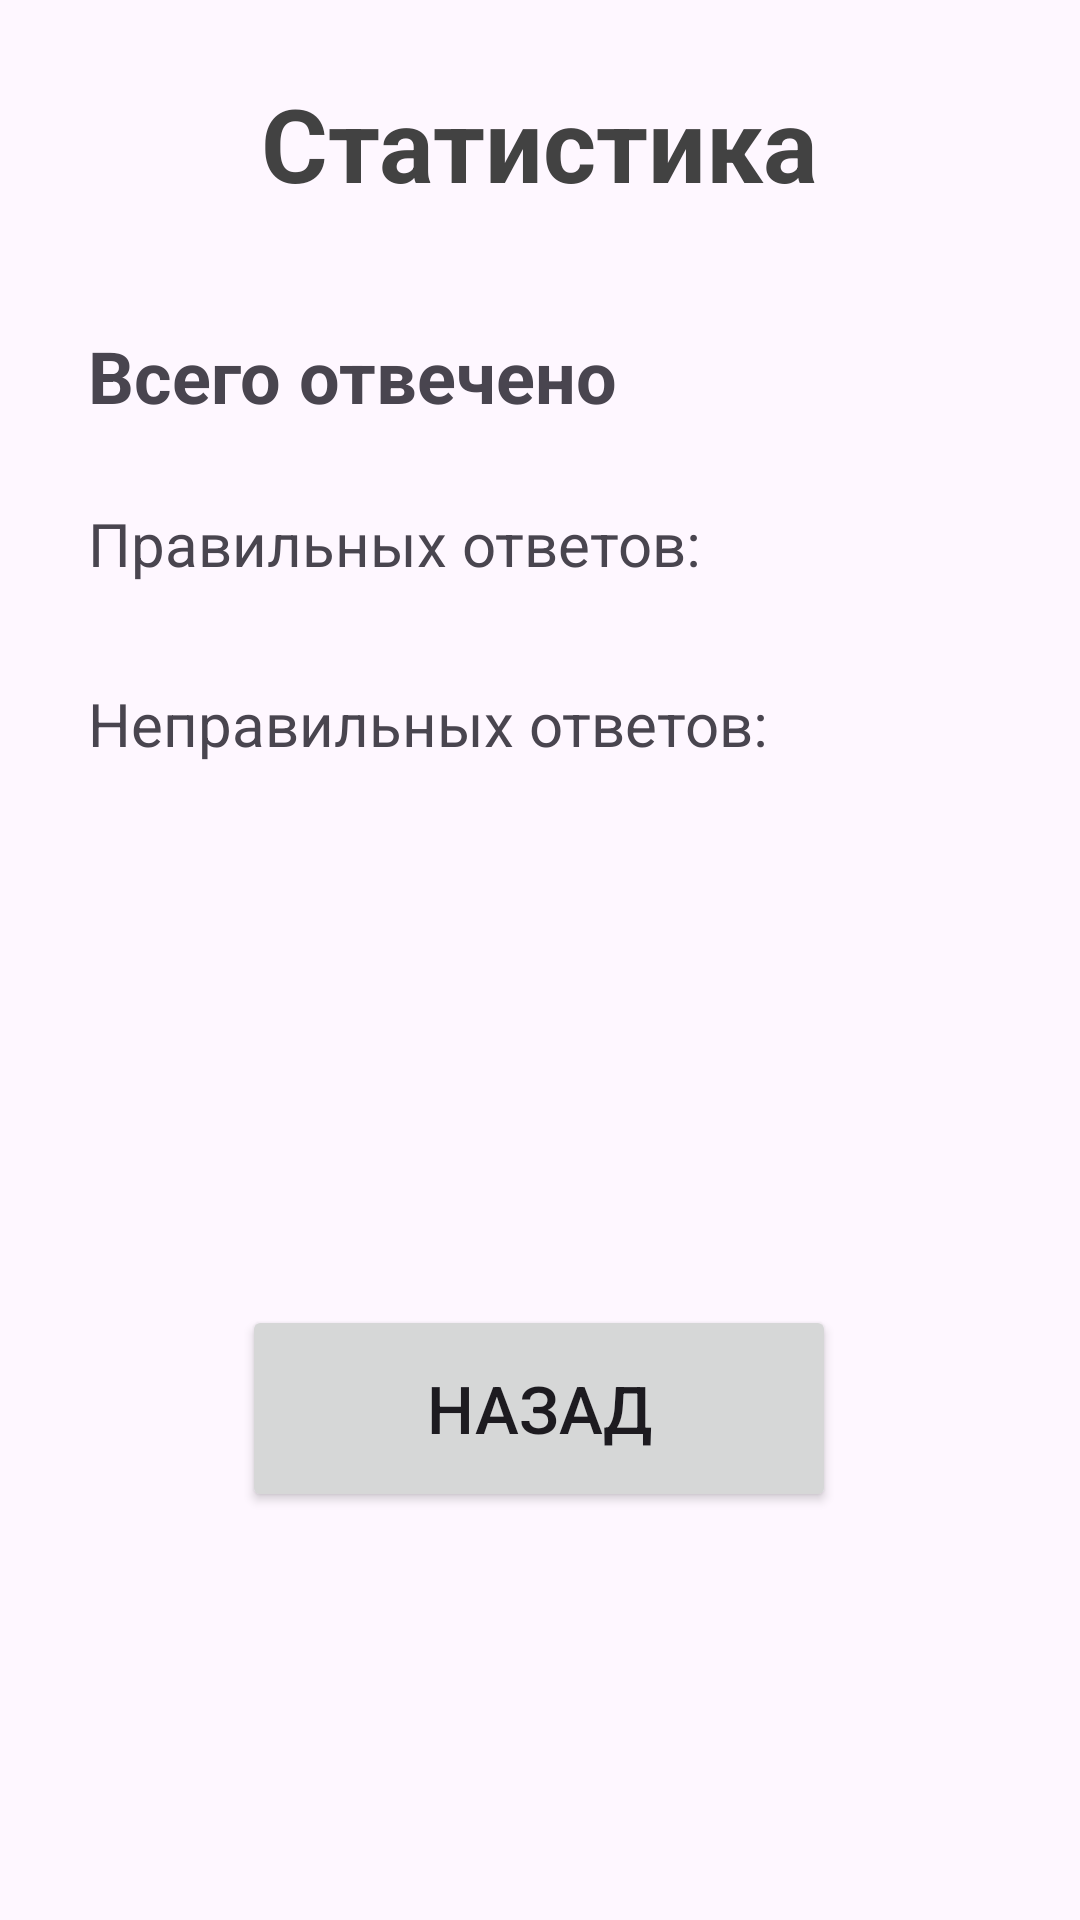

Android layout source for this screen:
<!-- AndroidManifest.xml: application theme Theme.Primex -->
<!-- res/layout/activity_zagadki3.xml -->
<?xml version="1.0" encoding="utf-8"?>
<androidx.constraintlayout.widget.ConstraintLayout xmlns:android="http://schemas.android.com/apk/res/android"
    xmlns:app="http://schemas.android.com/apk/res-auto"
    xmlns:tools="http://schemas.android.com/tools"
    android:layout_width="match_parent"
    android:layout_height="match_parent"
    tools:context=".Zagadki3">

    <TextView
        android:id="@+id/tvTotal"
        android:layout_width="300dp"
        android:layout_height="50dp"
        android:text="Всего отвечено"
        android:textSize="24sp"
        android:textStyle="bold"
        app:layout_constraintBottom_toBottomOf="parent"
        app:layout_constraintEnd_toEndOf="parent"
        app:layout_constraintHorizontal_bias="0.49"
        app:layout_constraintStart_toStartOf="parent"
        app:layout_constraintTop_toTopOf="parent"
        app:layout_constraintVertical_bias="0.185" />

    <TextView
        android:id="@+id/textView2"
        android:layout_width="300dp"
        android:layout_height="70dp"
        android:text="Статистика"
        android:textAlignment="center"
        android:textColor="@color/cardview_dark_background"
        android:textSize="34sp"
        android:textStyle="bold"
        app:layout_constraintBottom_toBottomOf="parent"
        app:layout_constraintEnd_toEndOf="parent"
        app:layout_constraintHorizontal_bias="0.496"
        app:layout_constraintStart_toStartOf="parent"
        app:layout_constraintTop_toTopOf="parent"
        app:layout_constraintVertical_bias="0.044" />

    <TextView
        android:id="@+id/tvWrong"
        android:layout_width="300dp"
        android:layout_height="50dp"
        android:text="Неправильных ответов:"
        android:textSize="20sp"
        app:layout_constraintBottom_toBottomOf="parent"
        app:layout_constraintEnd_toEndOf="parent"
        app:layout_constraintHorizontal_bias="0.49"
        app:layout_constraintStart_toStartOf="parent"
        app:layout_constraintTop_toTopOf="parent"
        app:layout_constraintVertical_bias="0.386" />

    <Button
        android:id="@+id/button"
        android:layout_width="198dp"
        android:layout_height="69dp"
        android:onClick="btnBack"
        android:text="Назад"
        android:textSize="22sp"
        app:layout_constraintBottom_toBottomOf="parent"
        app:layout_constraintEnd_toEndOf="parent"
        app:layout_constraintHorizontal_bias="0.497"
        app:layout_constraintStart_toStartOf="parent"
        app:layout_constraintTop_toTopOf="parent"
        app:layout_constraintVertical_bias="0.762" />

    <TextView
        android:id="@+id/tvCorrect"
        android:layout_width="300dp"
        android:layout_height="50dp"
        android:text="Правильных ответов: "
        android:textSize="20sp"
        app:layout_constraintBottom_toBottomOf="parent"
        app:layout_constraintEnd_toEndOf="parent"
        app:layout_constraintHorizontal_bias="0.49"
        app:layout_constraintStart_toStartOf="parent"
        app:layout_constraintTop_toTopOf="parent"
        app:layout_constraintVertical_bias="0.284" />
</androidx.constraintlayout.widget.ConstraintLayout>
<!-- resources referenced by this layout -->
<resources>
  <style name="Theme.Primex" parent="Base.Theme.Primex" />
  <style name="Base.Theme.Primex" parent="Theme.Material3.DayNight.NoActionBar">
          
          
      </style>
</resources>
